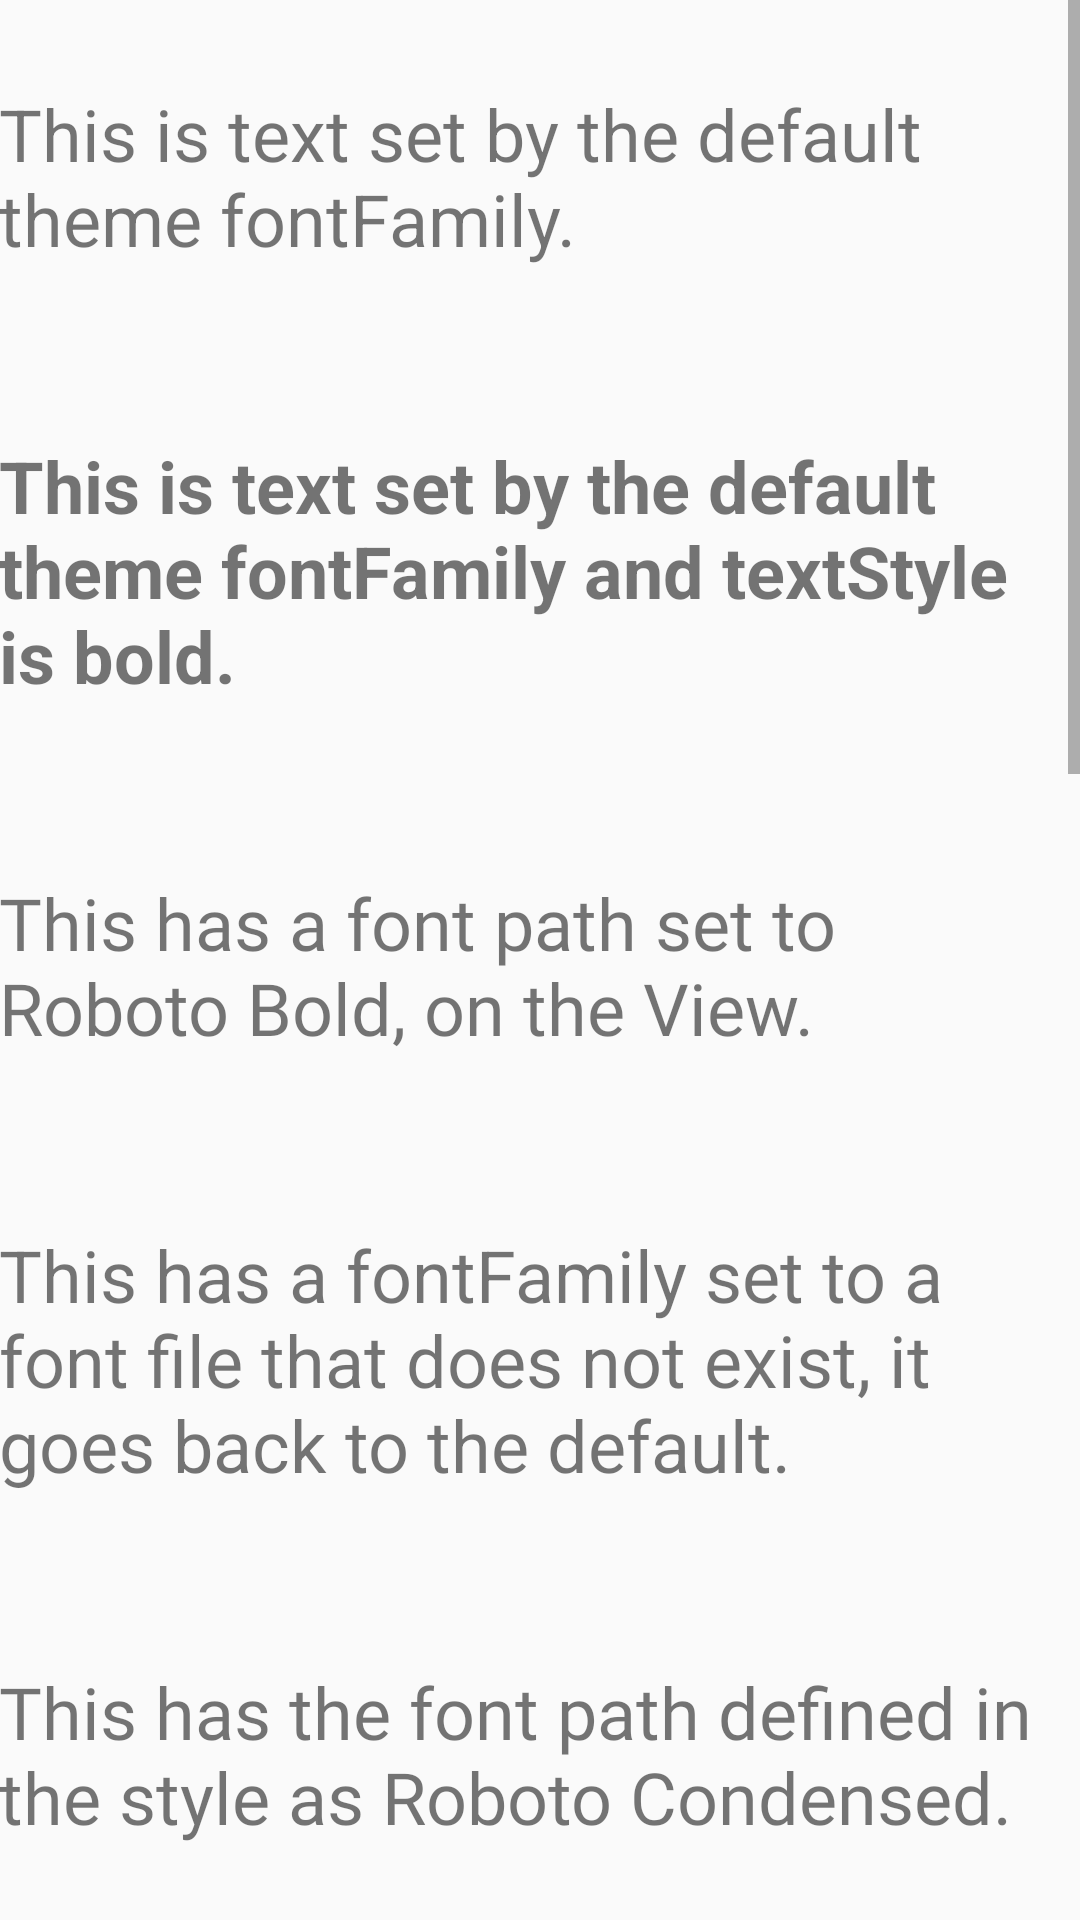

Reconstruct the res/layout file that produces this screen, plus the resources it refers to.
<!-- AndroidManifest.xml: application theme AppTheme -->
<!-- res/layout/fragment_main.xml -->
<ScrollView xmlns:android="http://schemas.android.com/apk/res/android"
    xmlns:tools="http://schemas.android.com/tools"
    android:layout_width="match_parent"
    android:layout_height="match_parent"
    android:fillViewport="true"
    >

    <LinearLayout
        android:layout_width="match_parent"
        android:layout_height="wrap_content"
        android:orientation="vertical"
        android:paddingBottom="@dimen/activity_vertical_margin"
        android:paddingLeft="@dimen/activity_horizontal_margin"
        android:paddingRight="@dimen/activity_horizontal_margin"
        android:paddingTop="@dimen/activity_vertical_margin"
        tools:context="uk.co.chrisjenx.calligraphy.sample.PlaceholderFragment"
        tools:ignore="MissingPrefix"
        >

        <TextView
            android:layout_width="wrap_content"
            android:layout_height="wrap_content"
            android:text="@string/default_theme"
            android:textSize="24sp"
            />

        <TextView
          android:layout_width="wrap_content"
          android:layout_height="wrap_content"
          android:text="@string/default_theme_style_bold"
          android:textStyle="bold"
          android:textSize="24sp"
          />

        <TextView
            android:layout_width="wrap_content"
            android:layout_height="wrap_content"
            android:fontFamily="@font/roboto_bold"
            android:text="@string/defined_fontfamily_view"
            android:textSize="24sp"
            />

        <TextView
            fontPath="@null"
            android:layout_width="wrap_content"
            android:layout_height="wrap_content"
            android:text="@string/defined_incorrect"
            android:textSize="24sp"
            />

        <TextView
            style="@style/AppTheme.Widget.TextView.Style"
            android:layout_width="wrap_content"
            android:layout_height="wrap_content"
            android:text="@string/defined_in_style"
            android:textSize="24sp"
            />

        <TextView
            style="@style/AppTheme.Widget.TextViewAppearanceStyle"
            android:layout_width="wrap_content"
            android:layout_height="wrap_content"
            android:text="@string/defined_in_appears_style"
            android:textSize="24sp"
            />

        <TextView
            android:layout_width="wrap_content"
            android:layout_height="wrap_content"
            android:text="@string/defined_in_appears"
            android:textAppearance="@style/TextAppearance.FontPathView"
            android:textSize="24sp"
            />

        <uk.co.chrisjenx.calligraphy.sample.CustomTextView
            android:layout_width="wrap_content"
            android:layout_height="wrap_content"
            android:text="@string/defined_in_appears_with_empty_style"
            style="@style/EmptyStyle"
            android:textAppearance="@style/TextAppearance.FontPathView"
            android:textSize="24sp"
            />

        <TextView
            android:id="@+id/my_text_appearance"
            android:layout_width="wrap_content"
            android:layout_height="wrap_content"
            android:ellipsize="end"
            android:singleLine="true"
            android:text="@string/defined_in_appears"
            android:textAppearance="@style/TextAppearance.FontPathView"
            android:textSize="24sp"
            />

        <TextView
            android:layout_width="wrap_content"
            android:layout_height="wrap_content"
            android:text="@string/defined_in_appears_caps"
            android:textAllCaps="true"
            android:textAppearance="@style/TextAppearance.FontPathView"
            android:textSize="24sp"
            />

        <uk.co.chrisjenx.calligraphy.sample.CustomTextView
            android:layout_width="wrap_content"
            android:layout_height="wrap_content"
            android:fontFamily="@font/oswald_stencbab"
            android:text="@string/defined_custom_view"
            android:textSize="24sp"
            />

        <uk.co.chrisjenx.calligraphy.sample.CustomViewWithTypefaceSupport
            android:layout_width="wrap_content"
            android:layout_height="wrap_content"
            android:fontFamily="@font/oswald_stencbab"
            android:textSize="24sp"
            />

        <ViewStub
            android:id="@+id/stub"
            android:layout_width="wrap_content"
            android:layout_height="wrap_content"
            android:layout="@layout/stub"
            android:textSize="24sp"
            />

        <ViewStub
            android:id="@+id/stub_with_font_path"
            android:layout_width="wrap_content"
            android:layout_height="wrap_content"
            android:layout="@layout/stub_with_font_path"
            android:textSize="24sp"
            />

        <CheckBox
            android:layout_width="match_parent"
            android:layout_height="wrap_content"
            android:layout_marginBottom="16dp"
            android:layout_marginTop="16dp"
            android:fontFamily="@font/oswald_stencbab"
            android:text="@string/checkbox_custom"
            android:textSize="24sp"
            />

        <EditText
            android:id="@+id/edit_text"
            android:layout_width="match_parent"
            android:layout_height="wrap_content"
            android:layout_marginBottom="16dp"
            android:layout_marginTop="16dp"
            android:fontFamily="@font/roboto_bold"
            android:hint="@string/edit_text_hint"
            android:textSize="24sp"
            />

        <uk.co.chrisjenx.calligraphy.sample.TextField
            android:layout_width="match_parent"
            android:layout_height="wrap_content"
            android:text="@string/custom_view_style_text"
            android:textSize="24sp"
            />

        <Button
            android:id="@+id/button_default"
            android:layout_width="wrap_content"
            android:layout_height="wrap_content"
            android:layout_gravity="center_horizontal"
            android:layout_marginTop="16dp"
            android:text="@string/button_default"
            android:textSize="24sp"
            />

        <Button
            android:id="@+id/button_bold"
            android:layout_width="wrap_content"
            android:layout_height="wrap_content"
            android:layout_gravity="center_horizontal"
            android:layout_marginTop="12dp"
            android:fontFamily="@font/roboto_bold"
            android:text="@string/button_defined"
            android:textSize="24sp"
            />

        <TextView
            android:layout_width="wrap_content"
            android:layout_height="wrap_content"
            android:layout_marginTop="16dp"
            android:fontFamily="@font/akronim"
            android:text="Downloadable Font"
            android:textSize="24dp"
            />

    </LinearLayout>
</ScrollView>
<!-- res/layout/stub_with_font_path.xml (included above) -->
<TextView android:fontFamily="@font/oswald_stencbab"
    xmlns:android="http://schemas.android.com/apk/res/android"
    xmlns:tools="http://schemas.android.com/tools"
    android:layout_width="wrap_content"
    android:layout_height="wrap_content"
    android:text="@string/defined_view_stub_font_path"
    tools:ignore="MissingPrefix"/>
<!-- resources referenced by this layout -->
<resources>
  <string name="button_default">Default Font (show dialog)</string>
  <string name="button_defined">Bold Button (show toast)</string>
  <string name="checkbox_custom">Custom Oswald checkbox</string>
  <string name="custom_view_style_text">\nCustom View Style, taken from a Custom style attribute.\n</string>
  <string name="default_theme">\nThis is text set by the default theme fontFamily.\n</string>
  <string name="default_theme_style_bold">\nThis is text set by the default theme fontFamily and textStyle is bold.\n</string>
  <string name="defined_custom_view">\nThis is a custom TextView with Oswald font.\n</string>
  <string name="defined_fontfamily_view">\nThis has a font path set to Roboto Bold, on the View.\n</string>
  <string name="defined_in_appears">\nThis has the font path defined in the Views TextAppearance as Oswald.\n</string>
  <string name="defined_in_appears_caps">\nThis has the font path defined in the Views TextAppearance as Oswald. textAllCaps is applied.\n</string>
  <string name="defined_in_appears_style">\nThis has the font path defined in the Styles TextAppearance as Roboto Condensed.\n</string>
  <string name="defined_in_appears_with_empty_style">\nThis is custom TextView has the font path defined in the Views TextAppearance with empty styleas Oswald.\n</string>
  <string name="defined_in_style">\nThis has the font path defined in the style as Roboto Condensed.\n</string>
  <string name="defined_incorrect">\nThis has a fontFamily set to a font file that does not exist, it goes back to the default.\n</string>
  <string name="defined_view_stub_font_path">\nThis is a TextView inflated from a ViewStub w/ fontFamily declared.\n</string>
  <string name="edit_text_hint">Custom Roboto Bold Hint</string>
  <style name="AppTheme.Widget.TextView.Style">
          <item name="android:fontFamily">@font/roboto_condensed_regular</item>
      </style>
  <style name="AppTheme.Widget.TextViewAppearanceStyle" parent="android:Widget.Holo.Light.TextView">
          <item name="android:textAppearance">@style/TextAppearance.FontPath</item>
      </style>
  <style name="EmptyStyle">
      </style>
  <style name="TextAppearance.FontPathView" parent="android:TextAppearance">
          
          <item name="android:fontFamily">@font/oswald_stencbab</item>
          <item name="android:textColor">#444</item>
      </style>
  <style name="AppTheme" parent="Theme.AppCompat.Light.NoActionBar">
          
          
          
          <item name="android:actionBarStyle">@style/AppTheme.ActionBar</item>
          
          <item name="textFieldStyle">@style/TextField</item>
      </style>
  <style name="TextAppearance.FontPath" parent="android:TextAppearance">
          
          <item name="android:fontFamily">@font/roboto_condensed_regular</item>
          <item name="android:textColor">#444</item>
      </style>
  <style name="AppTheme.ActionBar" parent="android:Widget.Holo.Light.ActionBar.Solid.Inverse">
          <item name="android:titleTextStyle">@style/AppTheme.ActionBar.TextAppearance</item>
          <item name="android:subtitleTextStyle">@style/AppTheme.ActionBar.TextAppearance.SubTitle</item>
      </style>
  <style name="TextField" parent="android:Widget.Holo.Light.TextView">
          <item name="android:fontFamily">@font/gtw</item>
          <item name="android:textSize">@dimen/abc_text_size_small_material</item>
      </style>
  <style name="AppTheme.ActionBar.TextAppearance" parent="TextAppearance.AppCompat.Widget.ActionBar.Title.Inverse">
          <item name="android:fontFamily">@font/oswald_stencbab</item>
      </style>
  <style name="AppTheme.ActionBar.TextAppearance.SubTitle" parent="TextAppearance.AppCompat.Widget.ActionBar.Subtitle.Inverse">
          <item name="android:fontFamily">@font/gtw</item>
      </style>
</resources>
